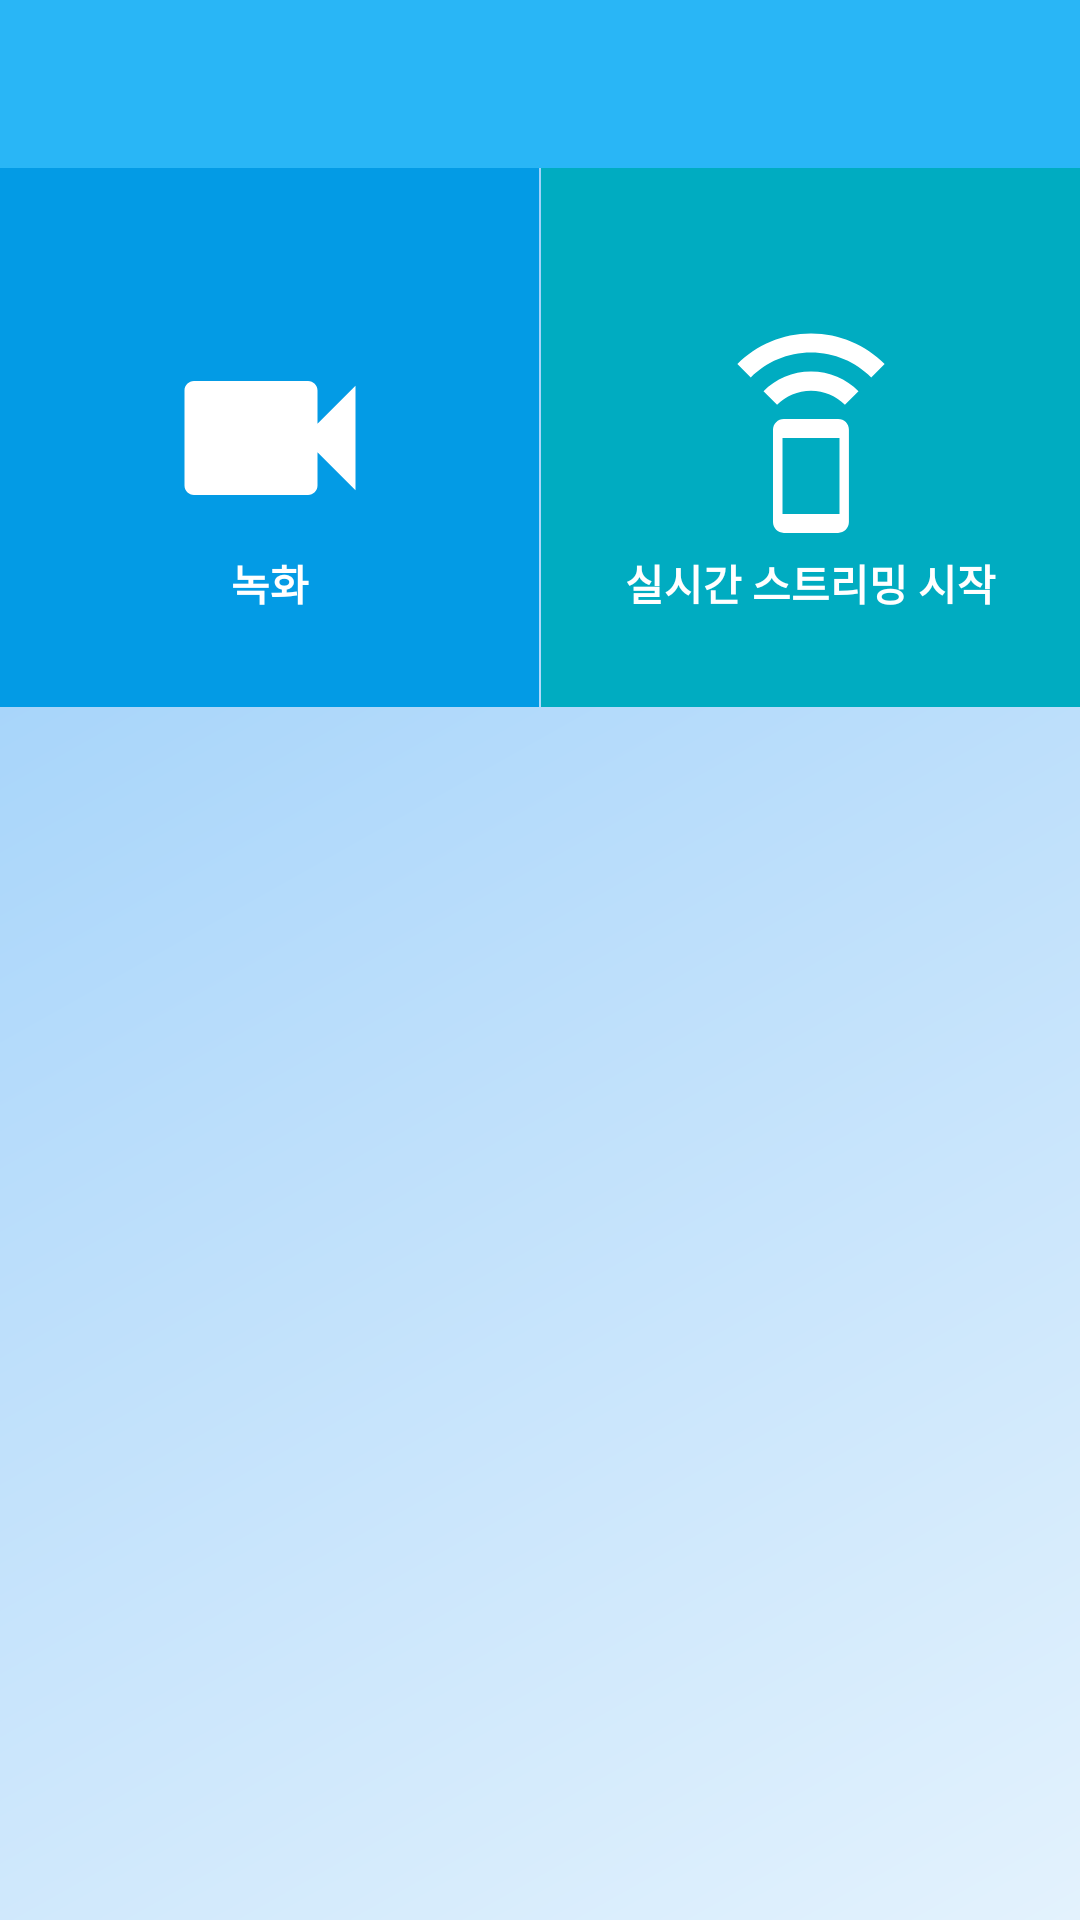

The Android layout XML behind this screen, and the referenced resources:
<!-- AndroidManifest.xml: application theme AppTheme -->
<!-- res/layout/activity_video_upload.xml -->
<?xml version="1.0" encoding="utf-8"?>
<androidx.constraintlayout.widget.ConstraintLayout xmlns:android="http://schemas.android.com/apk/res/android"
    xmlns:app="http://schemas.android.com/apk/res-auto"
    xmlns:tools="http://schemas.android.com/tools"
    android:layout_width="match_parent"
    android:layout_height="match_parent"
    android:background="@drawable/blue_gradient"
    tools:context=".VideoUploadActivity">

    
    <androidx.appcompat.widget.Toolbar
        android:id="@+id/toolbar"
        android:layout_width="match_parent"
        android:layout_height="wrap_content"
        app:layout_constraintTop_toTopOf="parent"
        android:layout_alignParentTop="true"
        android:background="@color/colorToolbar"
        android:minHeight="?attr/actionBarSize"
        android:theme="@style/ThemeOverlay.AppCompat.Dark.ActionBar"
        app:popupTheme="@style/ThemeOverlay.AppCompat.Light"
        />

    <androidx.constraintlayout.widget.ConstraintLayout
        android:id="@+id/video_caputure_button_layout"
        android:layout_width="0dp"
        android:layout_height="0dp"
        app:layout_constraintWidth_percent="0.499"
        app:layout_constraintDimensionRatio="W,1:1"
        app:layout_constraintTop_toBottomOf="@id/toolbar"
        app:layout_constraintLeft_toLeftOf="parent"
        android:background="@color/lightBlue700"
        app:layout_constraintBottom_toTopOf="@+id/recyclerViewVideo"
        >

        <ImageView
            android:id="@+id/test"
            android:layout_width="wrap_content"
            android:layout_height="wrap_content"
            app:layout_constraintTop_toTopOf="parent"
            app:layout_constraintLeft_toLeftOf="parent"
            app:layout_constraintBottom_toBottomOf="parent"/>

        <ImageView
            android:id="@+id/video_caputure_image_view"
            android:layout_width="wrap_content"
            android:layout_height="wrap_content"
            android:src="@drawable/ic_videocam_white_76dp"
            app:layout_constraintLeft_toLeftOf="parent"
            app:layout_constraintRight_toRightOf="parent"
            app:layout_constraintTop_toTopOf="parent"
            app:layout_constraintBottom_toBottomOf="parent"
            />
        <TextView
            android:layout_width="wrap_content"
            android:layout_height="wrap_content"
            android:text="@string/video_capture_text"
            app:layout_constraintLeft_toLeftOf="parent"
            app:layout_constraintRight_toRightOf="parent"
            app:layout_constraintTop_toBottomOf="@+id/video_caputure_image_view"
            android:textColor="@color/white"
            android:textStyle="bold"
            />
    </androidx.constraintlayout.widget.ConstraintLayout>

    <androidx.constraintlayout.widget.ConstraintLayout
        android:id="@+id/streaming_start_button_layout"
        android:layout_width="0dp"
        android:layout_height="0dp"
        app:layout_constraintWidth_percent="0.499"
        app:layout_constraintDimensionRatio="W,1:1"
        app:layout_constraintTop_toBottomOf="@id/toolbar"
        app:layout_constraintRight_toRightOf="parent"
        android:background="@color/Cyan700"
        >

        <ImageView
            android:id="@+id/streaming_start_image_view"
            android:layout_width="wrap_content"
            android:layout_height="wrap_content"
            android:src="@drawable/ic_speaker_phone_white_76dp"
            app:layout_constraintLeft_toLeftOf="parent"
            app:layout_constraintRight_toRightOf="parent"
            app:layout_constraintTop_toTopOf="parent"
            app:layout_constraintBottom_toBottomOf="parent"
            />
        <TextView
            android:layout_width="wrap_content"
            android:layout_height="wrap_content"
            android:text="@string/streaming_start_text"
            app:layout_constraintLeft_toLeftOf="parent"
            app:layout_constraintRight_toRightOf="parent"
            app:layout_constraintTop_toBottomOf="@+id/streaming_start_image_view"
            android:textColor="@color/white"
            android:textStyle="bold"
            />
    </androidx.constraintlayout.widget.ConstraintLayout>












    <androidx.recyclerview.widget.RecyclerView
        android:id="@+id/recyclerViewVideo"
        android:layout_width="match_parent"
        android:layout_height="0dp"
        android:scrollbars="vertical"
        app:layout_constraintVertical_weight="1"
        app:layout_constraintTop_toBottomOf="@id/video_caputure_button_layout"
        app:layout_constraintBottom_toBottomOf="parent"
        />












</androidx.constraintlayout.widget.ConstraintLayout>
<!-- resources referenced by this layout -->
<resources>
  <color name="Cyan700">#00ACC1</color>
  <color name="colorToolbar">#29B6F6</color>
  <color name="lightBlue700">#039BE5</color>
  <color name="white">#FFFFFF</color>
  <!-- drawable blue_gradient (drawable) -->
  <shape xmlns:android="http://schemas.android.com/apk/res/android"
      android:shape="rectangle">
      <gradient
          android:angle="135"
          android:endColor="#90CAF9"
          android:centerColor="#BBDEFB"
          android:startColor="#E3F2FD"
          android:type="linear" />
  </shape>
  <!-- drawable ic_speaker_phone_white_76dp (drawable) -->
  <vector android:height="76dp" android:tint="#FFFFFF"
      android:viewportHeight="24.0" android:viewportWidth="24.0"
      android:width="76dp" xmlns:android="http://schemas.android.com/apk/res/android">
      <path android:fillColor="#FF000000" android:pathData="M7,7.07L8.43,8.5c0.91,-0.91 2.18,-1.48 3.57,-1.48s2.66,0.57 3.57,1.48L17,7.07C15.72,5.79 13.95,5 12,5s-3.72,0.79 -5,2.07zM12,1C8.98,1 6.24,2.23 4.25,4.21l1.41,1.41C7.28,4 9.53,3 12,3s4.72,1 6.34,2.62l1.41,-1.41C17.76,2.23 15.02,1 12,1zM14.86,10.01L9.14,10C8.51,10 8,10.51 8,11.14v9.71c0,0.63 0.51,1.14 1.14,1.14h5.71c0.63,0 1.14,-0.51 1.14,-1.14v-9.71c0.01,-0.63 -0.5,-1.13 -1.13,-1.13zM15,20L9,20v-8h6v8z"/>
  </vector>
  <!-- drawable ic_videocam_white_76dp (drawable) -->
  <vector android:height="76dp" android:tint="#FFFFFF"
      android:viewportHeight="24.0" android:viewportWidth="24.0"
      android:width="76dp" xmlns:android="http://schemas.android.com/apk/res/android">
      <path android:fillColor="#FF000000" android:pathData="M17,10.5V7c0,-0.55 -0.45,-1 -1,-1H4c-0.55,0 -1,0.45 -1,1v10c0,0.55 0.45,1 1,1h12c0.55,0 1,-0.45 1,-1v-3.5l4,4v-11l-4,4z"/>
  </vector>
  <string name="streaming_start_text">실시간 스트리밍 시작</string>
  <string name="video_capture_text">녹화</string>
  <style name="AppTheme" parent="Theme.AppCompat.Light.NoActionBar">
          
          <item name="colorPrimary">@color/colorPrimary</item>
          <item name="colorPrimaryDark">@color/colorPrimaryDark</item>
          <item name="colorAccent">@color/colorAccent</item>
  
  
  
      </style>
  <color name="colorPrimary">#008577</color>
  <color name="colorPrimaryDark">#00574B</color>
  <color name="colorAccent">#D81B60</color>
</resources>
